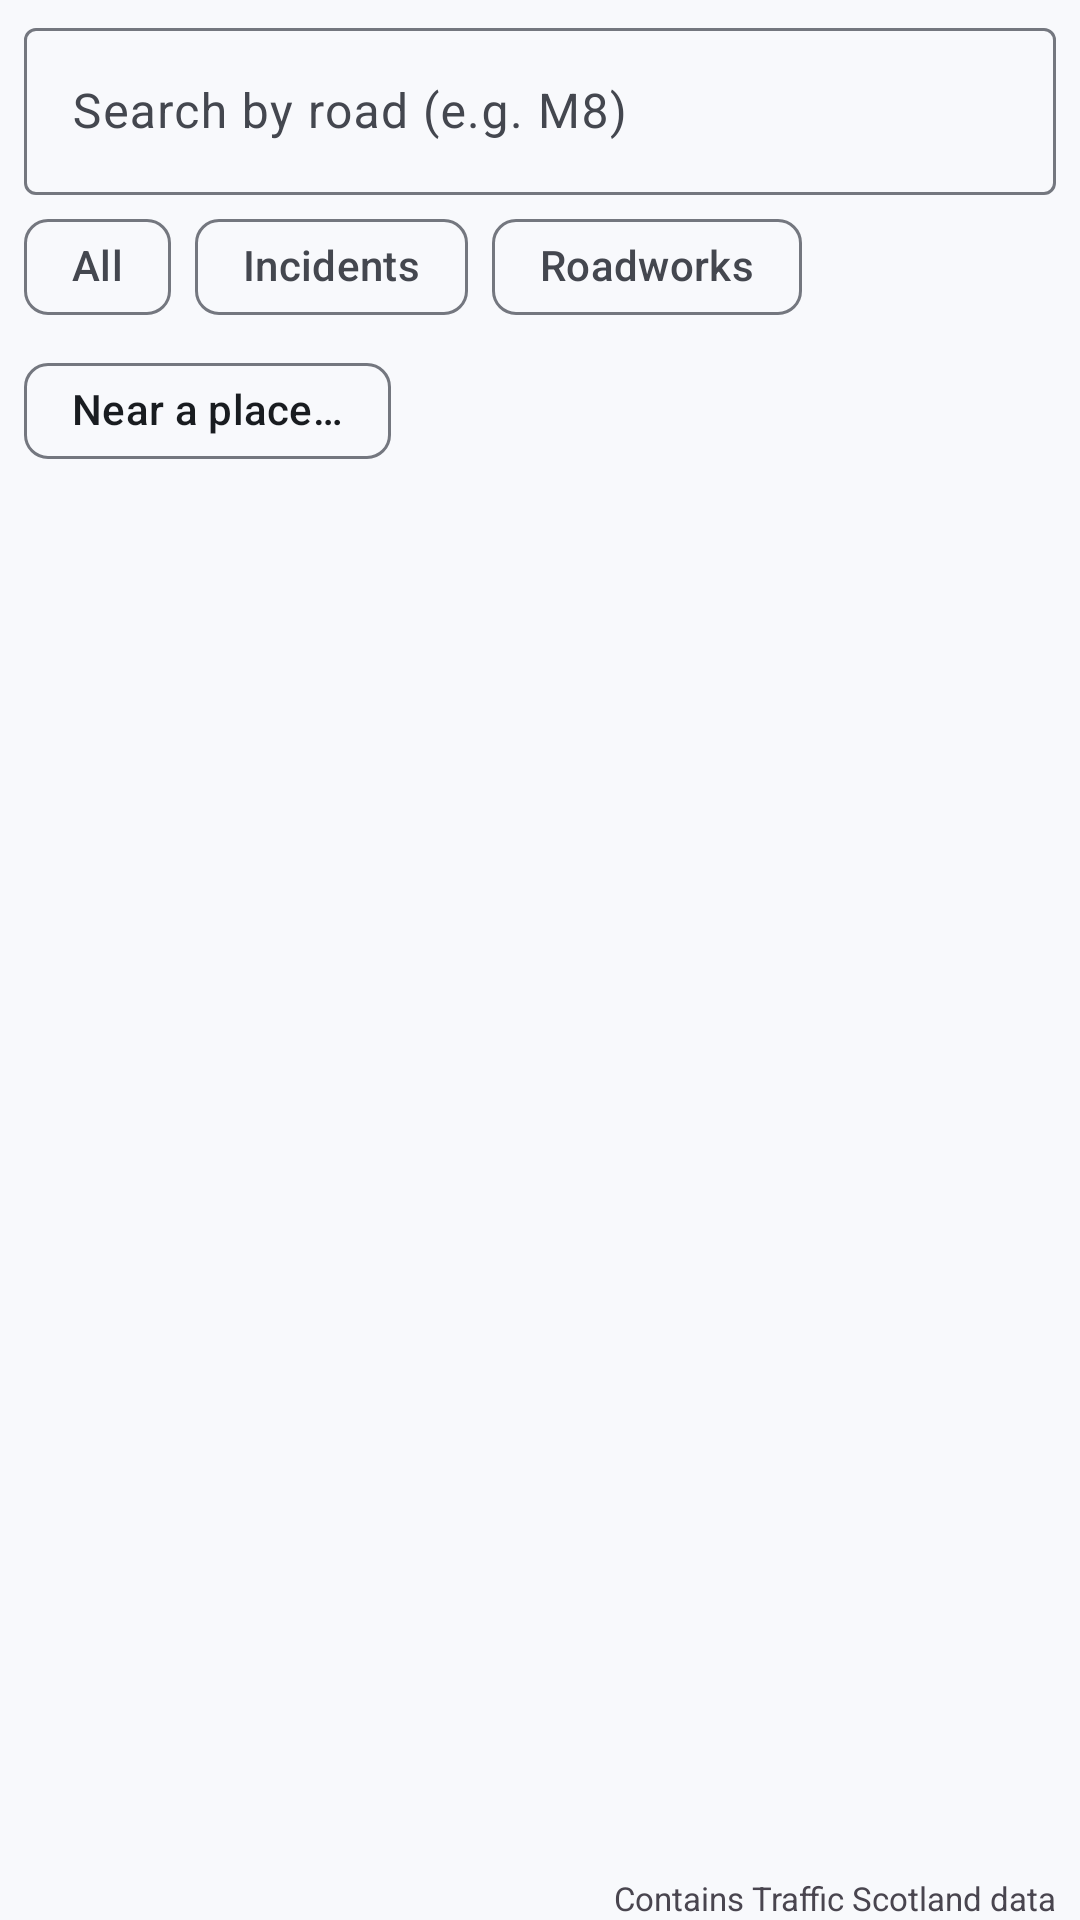

The Android layout XML behind this screen, and the referenced resources:
<!-- AndroidManifest.xml: application theme Theme.Brady_Jack_S2327712 -->
<!-- res/layout/fragment_situation_list.xml -->
<?xml version="1.0" encoding="utf-8"?>
<LinearLayout xmlns:android="http://schemas.android.com/apk/res/android"
    xmlns:app="http://schemas.android.com/apk/res-auto"
    android:layout_width="match_parent"
    android:layout_height="match_parent"
    android:orientation="vertical"
    android:paddingStart="8dp"
    android:paddingEnd="8dp">

    <com.google.android.material.textfield.TextInputLayout
        style="@style/Widget.Material3.TextInputLayout.OutlinedBox"
        android:layout_width="match_parent"
        android:layout_height="wrap_content"
        android:layout_marginTop="4dp"
        android:hint="@string/search_road_hint"
        app:endIconMode="clear_text">

        <com.google.android.material.textfield.MaterialAutoCompleteTextView
            style="@style/Widget.Material3.AutoCompleteTextView.OutlinedBox"
            android:id="@+id/roadSearch"
            android:layout_width="match_parent"
            android:layout_height="wrap_content"
            android:completionThreshold="1"
            android:imeOptions="actionSearch"
            android:inputType="textCapCharacters|textNoSuggestions"
            android:maxLines="1" />
    </com.google.android.material.textfield.TextInputLayout>

    <com.google.android.material.chip.ChipGroup
        android:id="@+id/filterGroup"
        android:layout_width="match_parent"
        android:layout_height="wrap_content"
        app:singleSelection="true"
        app:selectionRequired="true">

        <com.google.android.material.chip.Chip
            android:id="@+id/chipAll"
            style="@style/Widget.Material3.Chip.Filter"
            android:layout_width="wrap_content"
            android:layout_height="wrap_content"
            android:text="@string/filter_all" />

        <com.google.android.material.chip.Chip
            android:id="@+id/chipIncidents"
            style="@style/Widget.Material3.Chip.Filter"
            android:layout_width="wrap_content"
            android:layout_height="wrap_content"
            android:text="@string/filter_incidents" />

        <com.google.android.material.chip.Chip
            android:id="@+id/chipRoadworks"
            style="@style/Widget.Material3.Chip.Filter"
            android:layout_width="wrap_content"
            android:layout_height="wrap_content"
            android:text="@string/filter_roadworks" />
    </com.google.android.material.chip.ChipGroup>

    <com.google.android.material.chip.Chip
        android:id="@+id/distanceChip"
        style="@style/Widget.Material3.Chip.Assist"
        android:layout_width="wrap_content"
        android:layout_height="wrap_content"
        android:text="@string/distance_off" />

    <TextView
        android:id="@+id/statusText"
        android:layout_width="match_parent"
        android:layout_height="wrap_content"
        android:textSize="13sp"
        android:textStyle="bold" />

    <TextView
        android:id="@+id/resultCount"
        android:layout_width="match_parent"
        android:layout_height="wrap_content"
        android:textSize="12sp" />

    <com.google.android.material.progressindicator.LinearProgressIndicator
        android:id="@+id/progress"
        android:layout_width="match_parent"
        android:layout_height="wrap_content"
        android:indeterminate="true"
        android:visibility="gone" />

    <ListView
        android:id="@+id/situationList"
        android:layout_width="match_parent"
        android:layout_height="0dp"
        android:layout_weight="1" />

    <TextView
        android:id="@+id/emptyText"
        android:layout_width="match_parent"
        android:layout_height="0dp"
        android:layout_weight="1"
        android:gravity="center"
        android:text="@string/no_situations"
        android:visibility="gone" />

    <TextView
        android:layout_width="match_parent"
        android:layout_height="wrap_content"
        android:gravity="end"
        android:textSize="11sp"
        android:text="@string/attribution" />
</LinearLayout>
<!-- resources referenced by this layout -->
<resources>
  <string name="attribution">Contains Traffic Scotland data</string>
  <string name="distance_off">Near a place…</string>
  <string name="filter_all">All</string>
  <string name="filter_incidents">Incidents</string>
  <string name="filter_roadworks">Roadworks</string>
  <string name="no_situations">No situations to show</string>
  <string name="search_road_hint">Search by road (e.g. M8)</string>
  <style name="Theme.Brady_Jack_S2327712" parent="Base.Theme.Brady_Jack_S2327712" />
  <style name="Base.Theme.Brady_Jack_S2327712" parent="Theme.Material3.DayNight.NoActionBar">
          <item name="colorPrimary">@color/app_primary</item>
          <item name="colorOnPrimary">@color/app_on_primary</item>
          <item name="colorPrimaryContainer">@color/app_primary_container</item>
          <item name="colorOnPrimaryContainer">@color/app_on_primary_container</item>
          <item name="colorSecondary">@color/app_secondary</item>
          <item name="colorOnSecondary">@color/app_on_secondary</item>
          <item name="colorSecondaryContainer">@color/app_secondary_container</item>
          <item name="colorOnSecondaryContainer">@color/app_on_secondary_container</item>
          <item name="android:colorBackground">@color/app_background</item>
          <item name="colorSurface">@color/app_surface</item>
          <item name="colorOnSurface">@color/app_on_surface</item>
          <item name="colorSurfaceVariant">@color/app_surface_variant</item>
          <item name="colorOnSurfaceVariant">@color/app_on_surface_variant</item>
          <item name="colorSurfaceContainerLowest">@color/app_surface_container_lowest</item>
          <item name="colorSurfaceContainerLow">@color/app_surface_container_low</item>
          <item name="colorSurfaceContainer">@color/app_surface_container</item>
          <item name="colorSurfaceContainerHigh">@color/app_surface_container_high</item>
          <item name="colorSurfaceContainerHighest">@color/app_surface_container_highest</item>
          <item name="colorOutline">@color/app_outline</item>
          <item name="colorOutlineVariant">@color/app_outline_variant</item>
          <item name="android:forceDarkAllowed" tools:targetApi="q">false</item>
      </style>
  <color name="app_primary">#0B3D91</color>
  <color name="app_on_primary">#FFFFFF</color>
  <color name="app_primary_container">#D9E2FF</color>
  <color name="app_on_primary_container">#001945</color>
  <color name="app_secondary">#785A00</color>
  <color name="app_on_secondary">#FFFFFF</color>
  <color name="app_secondary_container">#FFC72C</color>
  <color name="app_on_secondary_container">#251A00</color>
  <color name="app_background">#F8F9FC</color>
  <color name="app_surface">#F8F9FC</color>
  <color name="app_on_surface">#191C20</color>
  <color name="app_surface_variant">#E1E2EC</color>
  <color name="app_on_surface_variant">#44474F</color>
  <color name="app_surface_container_lowest">#FFFFFF</color>
  <color name="app_surface_container_low">#F2F3F7</color>
  <color name="app_surface_container">#ECEEF2</color>
  <color name="app_surface_container_high">#E6E8EC</color>
  <color name="app_surface_container_highest">#E1E2E6</color>
  <color name="app_outline">#74777F</color>
  <color name="app_outline_variant">#C4C6D0</color>
</resources>
